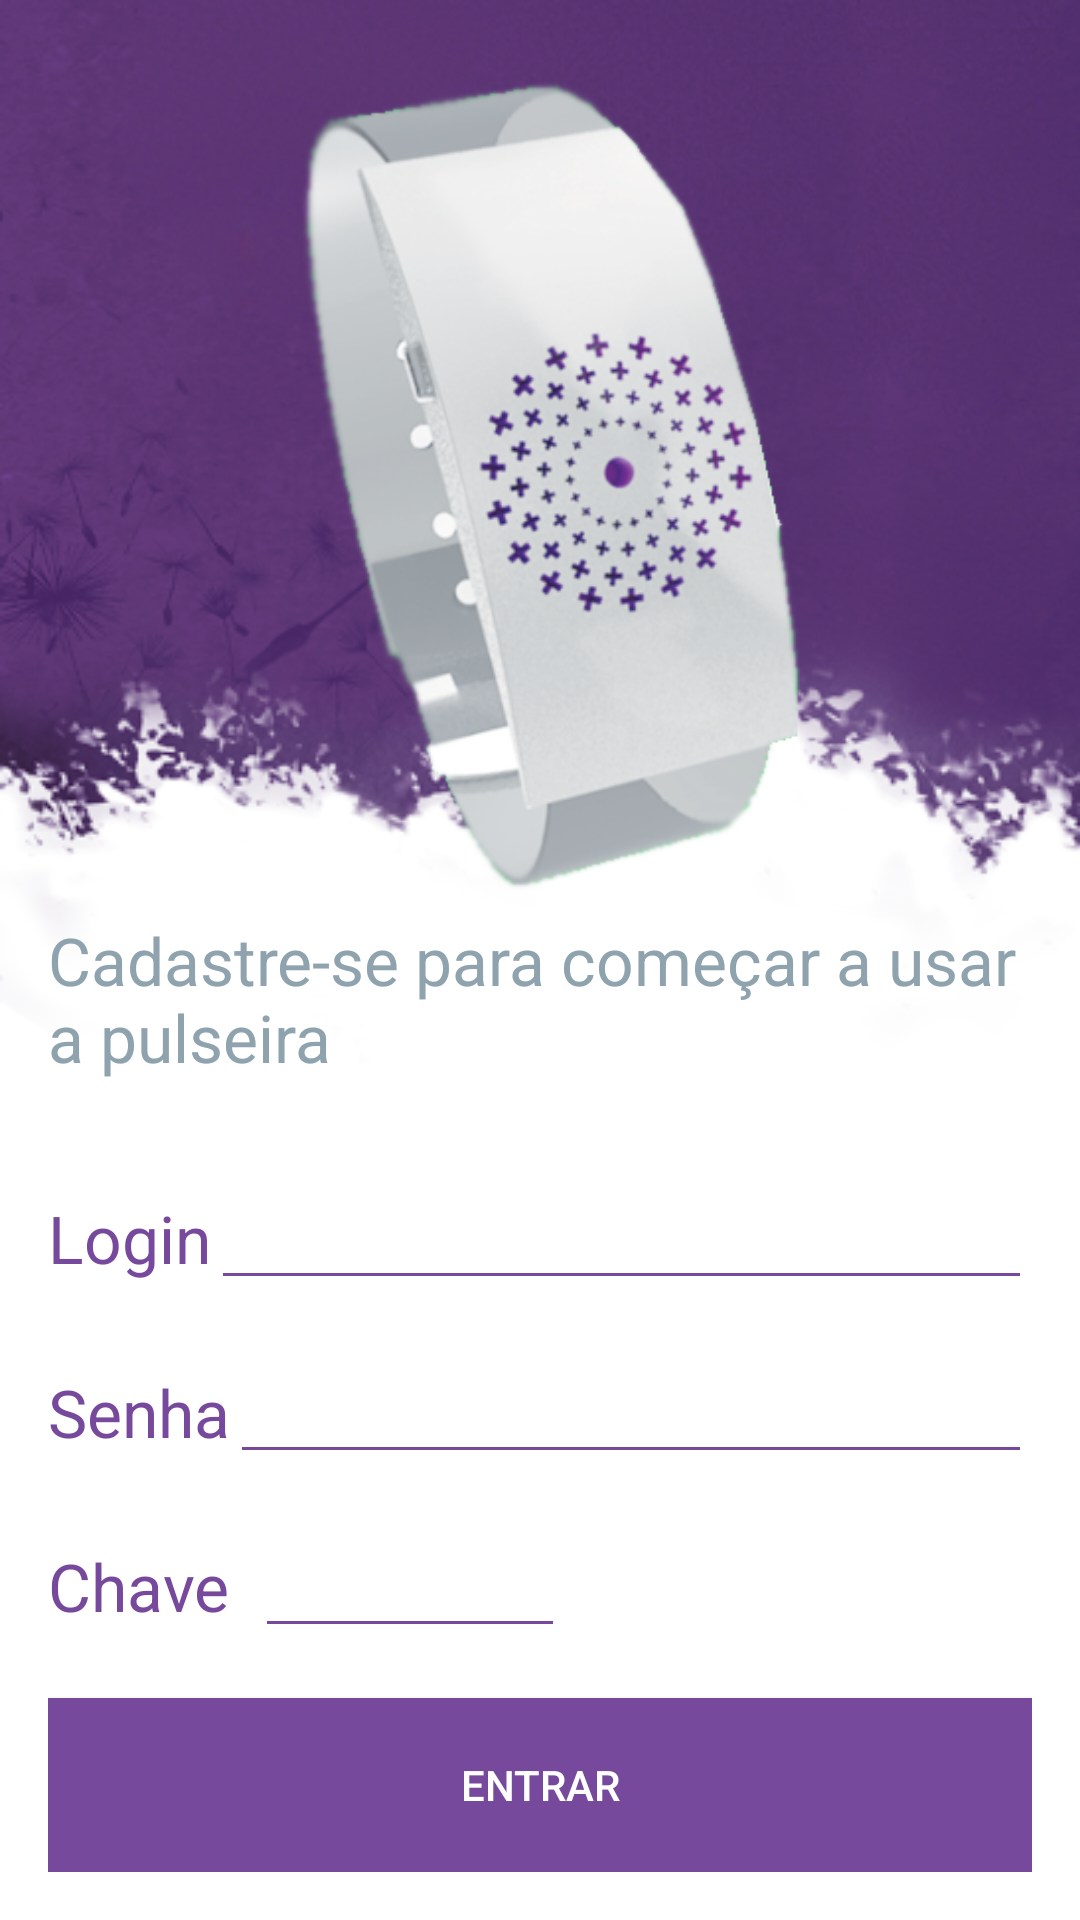

Reconstruct the res/layout file that produces this screen, plus the resources it refers to.
<!-- AndroidManifest.xml: application theme AppTheme -->
<!-- res/layout/signin_activity.xml -->
<?xml version="1.0" encoding="utf-8"?>
<LinearLayout
    xmlns:android="http://schemas.android.com/apk/res/android"
    android:orientation="vertical"
    android:layout_width="match_parent"
    android:layout_height="match_parent"
    android:padding="16dp"
    android:background="@drawable/bg_login">

    <ImageView
        android:layout_width="match_parent"
        android:layout_height="0dp"
        android:layout_weight="50"
        android:layout_gravity="center_horizontal"
        android:src="@drawable/spotlight"/>

    <TextView
        android:layout_width="match_parent"
        android:layout_height="0dp"
        android:textAppearance="?android:attr/textAppearanceLarge"
        android:text="@string/signup_text"
        android:textColor="@color/gray"
        android:id="@+id/textView5"
        android:layout_gravity="center_horizontal"
        android:layout_weight="15" />

    <LinearLayout
        android:orientation="horizontal"
        android:layout_width="match_parent"
        android:layout_height="0dp"
        android:layout_gravity="center_horizontal"
        android:layout_weight="10">

        <TextView
            android:layout_width="wrap_content"
            android:layout_height="wrap_content"
            android:textColor="@color/colorPrimaryDark"
            android:textAppearance="?android:attr/textAppearanceLarge"
            android:text="@string/email" />

        <EditText
            android:layout_width="0dp"
            android:layout_height="wrap_content"
            android:inputType="textEmailAddress"
            android:ems="10"
            android:id="@+id/editText3"
            android:layout_weight="1" />
    </LinearLayout>

    <LinearLayout
        android:orientation="horizontal"
        android:layout_width="match_parent"
        android:layout_height="0dp"
        android:layout_gravity="center_horizontal"
        android:layout_weight="10">

        <TextView
            android:layout_width="wrap_content"
            android:layout_height="wrap_content"
            android:textColor="@color/colorPrimaryDark"
            android:textAppearance="?android:attr/textAppearanceLarge"
            android:text="@string/senha"
            android:id="@+id/textView7" />

        <EditText
            android:layout_width="0dp"
            android:layout_height="wrap_content"
            android:inputType="textPassword"
            android:ems="10"
            android:id="@+id/editText4"
            android:layout_weight="1" />
    </LinearLayout>

    <LinearLayout
        android:orientation="horizontal"
        android:layout_width="match_parent"
        android:layout_height="0dp"
        android:layout_gravity="center_horizontal"
        android:layout_weight="10">

        <TextView
            android:layout_width="0dp"
            android:layout_height="wrap_content"
            android:layout_weight="20"
            android:textColor="@color/colorPrimaryDark"
            android:textAppearance="?android:attr/textAppearanceLarge"
            android:text="@string/codigo"
            android:id="@+id/textView8" />

        <EditText
            android:layout_width="0dp"
            android:layout_height="wrap_content"
            android:inputType="numberPassword"
            android:ems="10"
            android:id="@+id/editText5"
            android:layout_weight="30" />

        <ImageView
            android:layout_width="0dp"
            android:layout_height="match_parent"
            android:layout_weight="15"
            android:tint="@color/colorPrimaryDark"
            android:src="@drawable/ic_help"
            android:id="@+id/imageView3"/>

        <Space
            android:layout_width="0dp"
            android:layout_height="match_parent"
            android:layout_weight="30"/>

    </LinearLayout>

    <Button
        android:layout_width="match_parent"
        android:layout_height="0dp"
        android:layout_weight="10"
        android:text="@string/entrar"
        android:textColor="@color/white"
        android:background="@color/colorPrimaryDark"
        android:id="@+id/button2"
        android:layout_gravity="center_horizontal" />
</LinearLayout>
<!-- resources referenced by this layout -->
<resources>
  <color name="colorPrimaryDark">#77499D</color>
  <color name="gray">#8FA3AF</color>
  <color name="white">#FFFFFF</color>
  <!-- drawable bg_login: png bitmap (drawable-nodpi, 147171 bytes) -->
  <!-- drawable spotlight: png bitmap (drawable-nodpi, 621074 bytes) -->
  <string name="codigo">Chave</string>
  <string name="email">Login</string>
  <string name="entrar">Entrar</string>
  <string name="senha">Senha</string>
  <string name="signup_text">Cadastre-se para começar a usar a pulseira</string>
  <style name="AppTheme" parent="Theme.AppCompat.Light.DarkActionBar">
          
          <item name="colorPrimary">@color/colorPrimary</item>
          <item name="colorPrimaryDark">@color/colorPrimaryDark</item>
          <item name="colorAccent">@color/colorAccent</item>
  
          <item name="colorControlNormal">@color/colorPrimaryDark</item>
          <item name="colorControlActivated">@color/colorAccent</item>
          <item name="colorControlHighlight">@color/colorAccent</item>
  
  
  
  
      </style>
  <color name="colorPrimary">#9678B5</color>
  <color name="colorAccent">#07B49F</color>
</resources>
